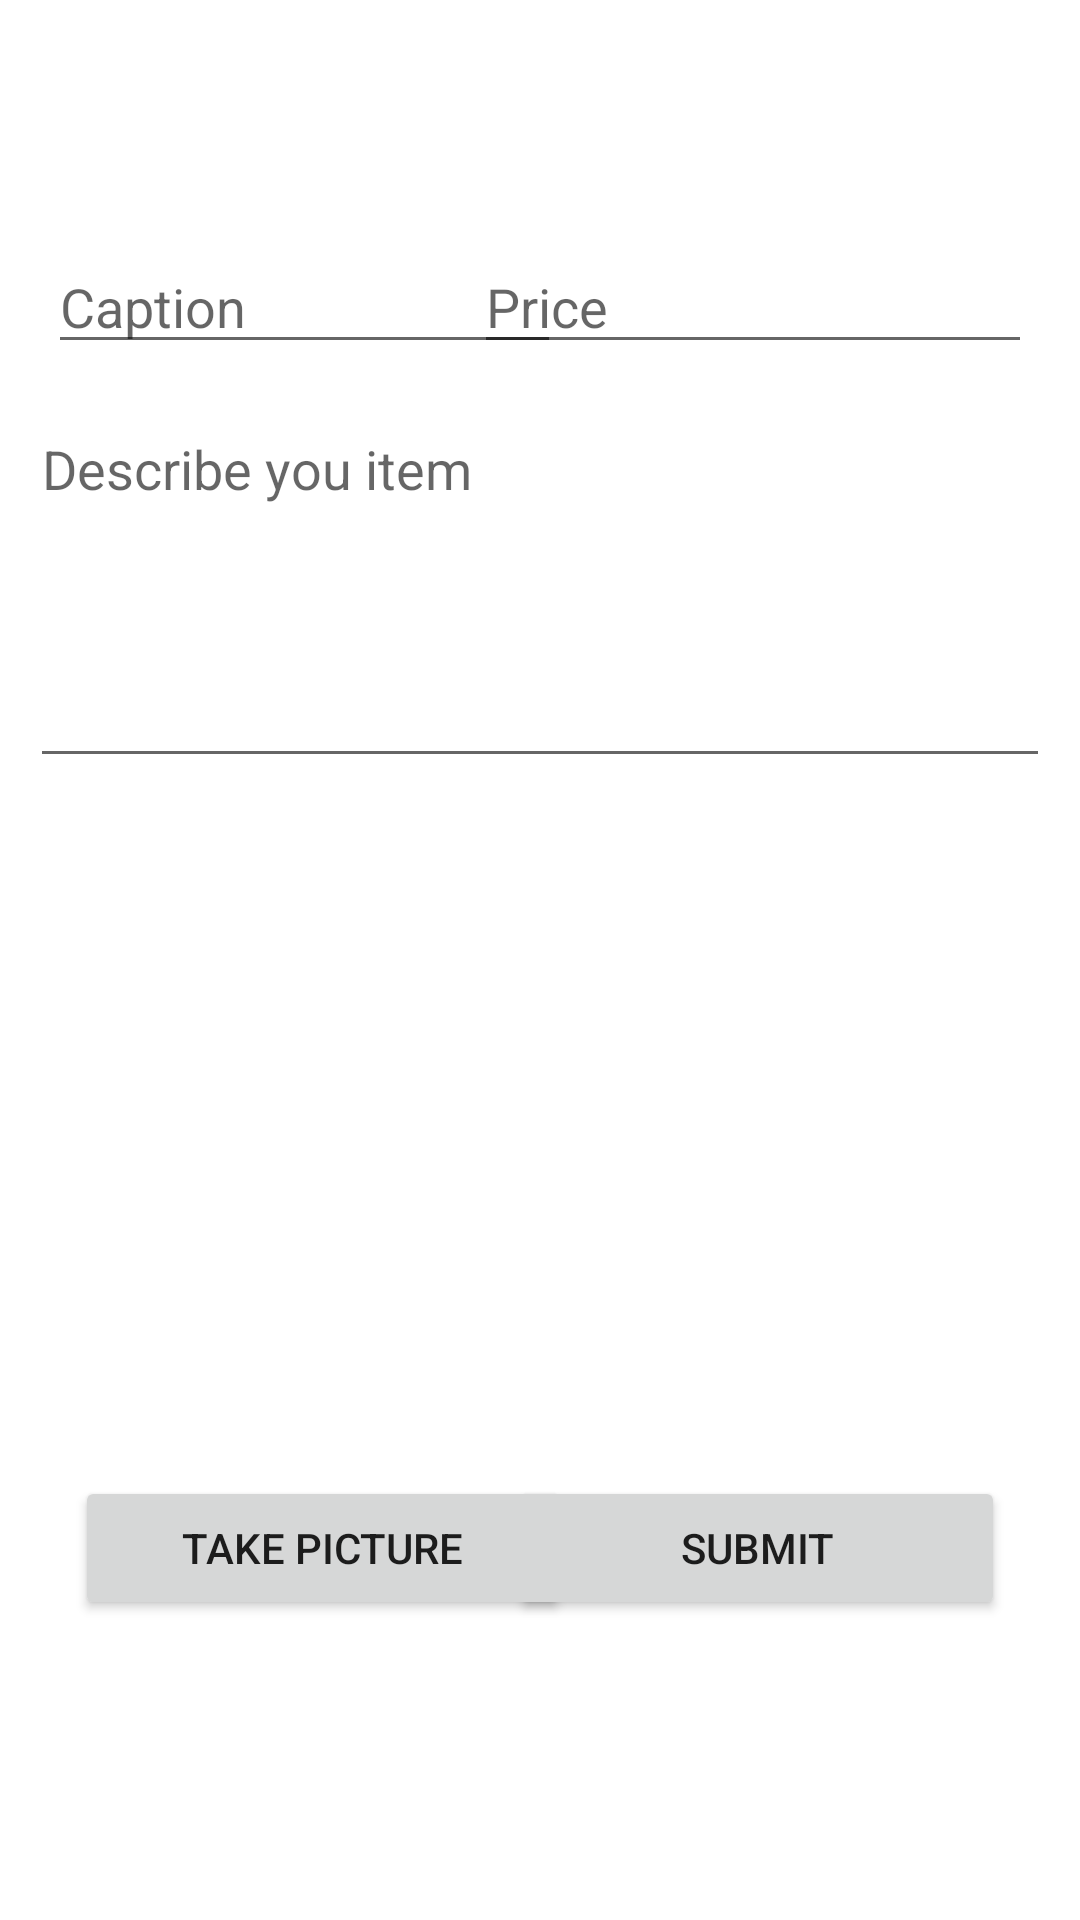

This screen was rendered from an Android layout file. Write that file and the resources it references.
<!-- AndroidManifest.xml: application theme Theme.Marketplaceapp -->
<!-- res/layout/fragment_compose.xml -->
<RelativeLayout
    xmlns:android="http://schemas.android.com/apk/res/android"
    xmlns:app="http://schemas.android.com/apk/res-auto"
    xmlns:tools="http://schemas.android.com/tools"
    android:layout_width="match_parent"
    android:layout_height="match_parent"
    tools:context="fragments.ComposeFragment">

    <EditText
        android:id="@+id/etCaption"
        android:layout_width="171dp"
        android:layout_height="wrap_content"
        android:layout_alignParentStart="true"
        android:layout_alignParentTop="true"
        android:layout_marginStart="16dp"
        android:layout_marginTop="80dp"
        android:ems="10"
        android:hint="Caption"
        android:inputType="textPersonName" />

    <EditText
        android:id="@+id/etDescription"
        android:layout_width="389dp"
        android:layout_height="wrap_content"
        android:layout_alignParentStart="true"
        android:layout_alignParentTop="true"
        android:layout_alignParentEnd="true"
        android:layout_marginStart="10dp"
        android:layout_marginTop="134dp"
        android:layout_marginEnd="10dp"
        android:ems="10"
        android:gravity="start|top"
        android:hint="Describe you item"
        android:inputType="textMultiLine"
        android:minLines="5" />

    <EditText
        android:id="@+id/etPrice"
        android:layout_width="186dp"
        android:layout_height="wrap_content"
        android:layout_alignParentTop="true"
        android:layout_alignParentEnd="true"
        android:layout_marginTop="80dp"
        android:layout_marginEnd="16dp"
        android:ems="10"
        android:hint="Price"
        android:inputType="numberDecimal" />

    <Button
        android:id="@+id/btnCaptureImage"
        android:layout_width="165dp"
        android:layout_height="wrap_content"
        android:layout_alignParentStart="true"
        android:layout_alignParentBottom="true"
        android:layout_marginStart="25dp"
        android:layout_marginBottom="100dp"
        android:text="Take Picture" />

    <Button
        android:id="@+id/btnSubmitImage"
        android:layout_width="165dp"
        android:layout_height="wrap_content"
        android:layout_alignParentEnd="true"
        android:layout_alignParentBottom="true"
        android:layout_marginEnd="25dp"
        android:layout_marginBottom="100dp"
        android:text="Submit" />

    
    <androidx.viewpager.widget.ViewPager
        android:id="@+id/vpPostImages"
        android:layout_width="match_parent"
        android:layout_height="193dp"
        android:layout_below="@+id/etDescription"
        android:layout_marginTop="51dp" />

</RelativeLayout>
<!-- resources referenced by this layout -->
<resources>
  <style name="Theme.Marketplaceapp" parent="Theme.MaterialComponents.DayNight.DarkActionBar">
          
          <item name="colorPrimary">@color/purple_500</item>
          <item name="colorPrimaryVariant">@color/purple_700</item>
          <item name="colorOnPrimary">@color/white</item>
          
          <item name="colorSecondary">@color/teal_200</item>
          <item name="colorSecondaryVariant">@color/teal_700</item>
          <item name="colorOnSecondary">@color/black</item>
          
          <item name="android:statusBarColor" tools:targetApi="l">?attr/colorPrimaryVariant</item>
          
      </style>
  <!-- not gathered from this repository: default colours our renderer supplied (Android Studio template values) -->
  <color name="purple_500">#FF6200EE</color>
  <color name="purple_700">#FF3700B3</color>
  <color name="teal_200">#FF03DAC5</color>
  <color name="teal_700">#FF018786</color>
  <color name="black">#FF000000</color>
  <color name="white">#FFFFFFFF</color>
</resources>
